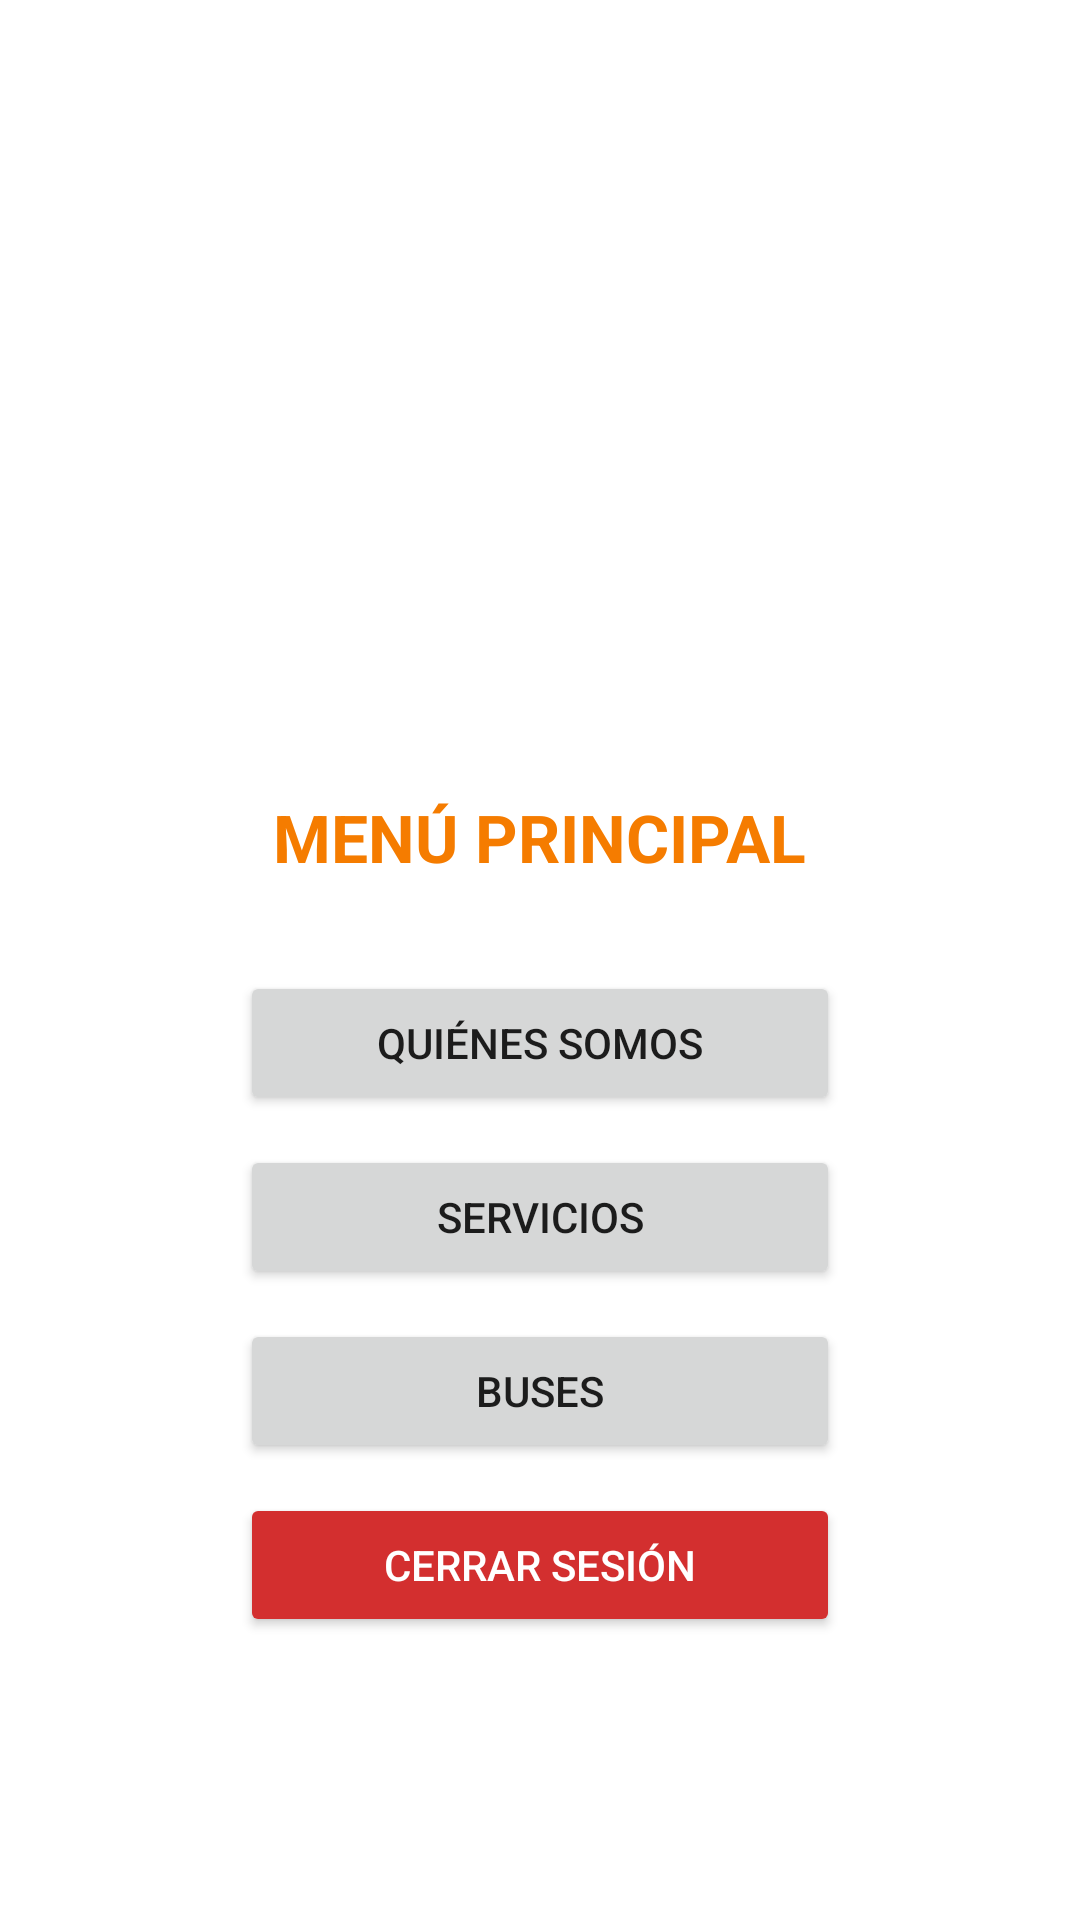

Produce the Android XML layout that renders to this screen, including the resource entries it uses.
<!-- AndroidManifest.xml: application theme Theme.AppCompat.Light.DarkActionBar -->
<!-- res/layout/activity_menu.xml -->
<?xml version="1.0" encoding="utf-8"?>
<LinearLayout xmlns:android="http://schemas.android.com/apk/res/android"
    android:layout_width="match_parent"
    android:layout_height="match_parent"
    android:orientation="vertical"
    android:gravity="center"
    android:padding="20dp"
    android:background="#FFFFFF">

    
    <ImageView
        android:layout_width="150dp"
        android:layout_height="150dp"
        android:src="@drawable/logo_app"
        android:layout_marginBottom="20dp"/>

    
    <TextView
        android:layout_width="wrap_content"
        android:layout_height="wrap_content"
        android:text="MENÚ PRINCIPAL"
        android:textSize="22sp"
        android:textStyle="bold"
        android:textColor="#F57C00"
        android:layout_marginBottom="30dp"/>

    
    <Button
        android:id="@+id/btnQuienes"
        android:layout_width="200dp"
        android:layout_height="wrap_content"
        android:text="QUIÉNES SOMOS"
        android:layout_marginBottom="10dp"/>

    
    <Button
        android:id="@+id/btnServicios"
        android:layout_width="200dp"
        android:layout_height="wrap_content"
        android:text="SERVICIOS"
        android:layout_marginBottom="10dp"/>

    
    <Button
        android:id="@+id/btnBuses"
        android:layout_width="200dp"
        android:layout_height="wrap_content"
        android:text="BUSES"
        android:layout_marginBottom="10dp"/>

    
    <Button
        android:id="@+id/btnSalir"
        android:layout_width="200dp"
        android:layout_height="wrap_content"
        android:text="CERRAR SESIÓN"
        android:backgroundTint="#D32F2F"
        android:textColor="#FFFFFF"/>

</LinearLayout>
<!-- resources referenced by this layout -->
<resources>

</resources>
